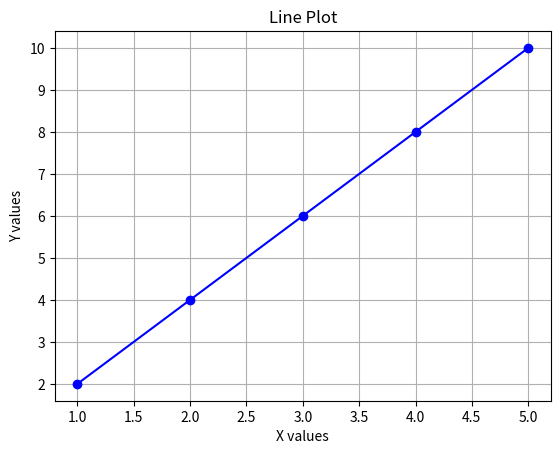

Here is the Python script that generated this plot:
import matplotlib.pyplot as plt

def line_plot(x, y):
    plt.plot(x, y, marker='o', linestyle='-', color='b')
    plt.xlabel("X values")
    plt.ylabel("Y values")
    plt.title("Line Plot")
    plt.grid(True)
    plt.show()

# Example usage
x = [1, 2, 3, 4, 5]
y = [2, 4, 6, 8, 10]

line_plot(x, y)
